pico-8 play session: hold ← + tap ❎, after a click and taps of 🅾, ❎, 🅾+❎, 🅾 in the second before t = 0

[t = 2 s] hold ← ~2s, tap ❎ ~4×
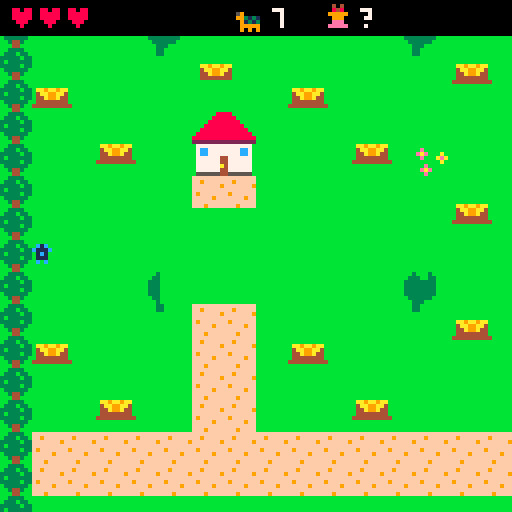
[t = 6 s] hold ← ~6s, tap ❎ ~10×
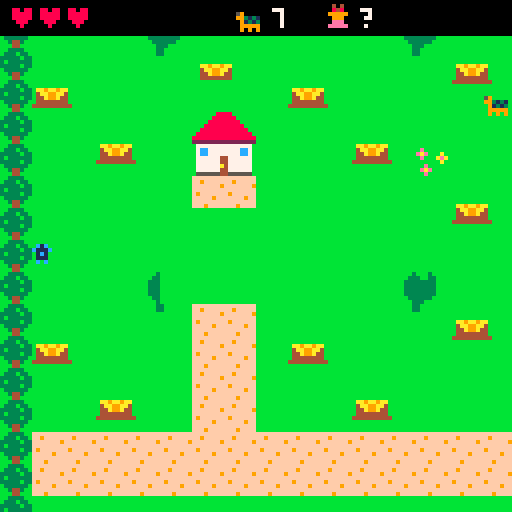
[t = 8 s] hold ← ~8s, tap ❎ ~14×
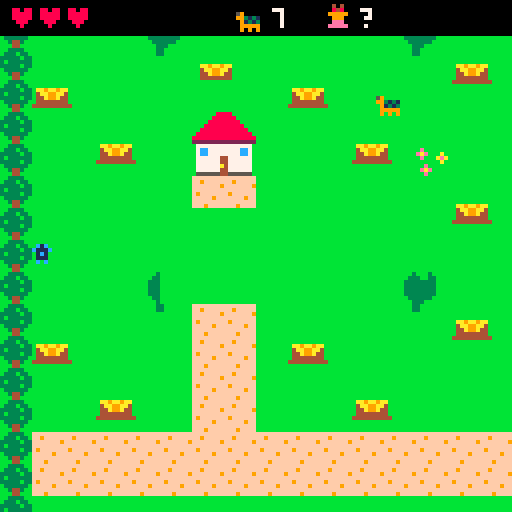

pico-8 cartridge
version 42
__lua__
-- bunny quest
-- explore the world, find the
-- hidden axe and sword, beat the
-- evil turtles, catch the bunny!

houses={{x=48,y=32,v=1,bed={16,24},npc={96,48}},{x=160,y=40,v=2,bed={104,24},npc={16,48}},{x=96,y=160,v=3,bed={16,24},npc={96,48}},{x=304,y=160,v=4,bed={104,24},npc={16,48}}}
axe_at={328,24} sword_at={24,224} bunny_at={448,56} start_at={48,64}
turtle_at={{144,80},{224,152},{288,96},{352,216},{416,88},{448,160},{464,224}}

names={"grandma","fisher fran","farmer joe","hunter kim"}

function _init()
 pl={x=start_at[1],y=start_at[2],face=1,dir=3,inv=0,swing=0}
 hearts=3
 has_axe=false has_sword=false
 weapon=nil
 axe={x=axe_at[1],y=axe_at[2]}
 sword={x=sword_at[1],y=sword_at[2]}
 bun={x=bunny_at[1],y=bunny_at[2],run=0,tired=0,caught=false,t=0}
 turtles={}
 for p in all(turtle_at) do
  add(turtles,{x=p[1],y=p[2],shell=true,crack=0,t=rnd(60),dx=0,dy=0,hit=0})
 end
 inside=nil
 parts={}
 msg="" msgt=0
 say(nil,{"find the hidden axe and\nsword, beat the evil\nturtles, catch the bunny!",
  "knock on doors with z to\nask for help. walk up into\na door to go inside."})
end

-->8
-- world helpers

-- is this pixel blocked? uses the
-- sprite flags for trees, water
-- and houses, and the real pixels
-- of the bushes and stumps.
function solid_at(x,y)
 local ox=0
 if inside then
  ox=64+(inside.v-1)*16
  if x<0 or y<0 or x>=128 or y>=128 then return true end
 elseif x<0 or y<0 or x>=512 or y>=256 then
  return true
 end
 local n=mget(ox+flr(x/8),flr(y/8))
 if fget(n,0) then return true end
 if n>=64 and n<192 and n%16<8 then
  return sget(n%16*8+x%8,flr(n/16)*8+y%8)!=11
 end
 return false
end

-- check the feet of a sprite at x,y
function can_go(x,y)
 return not (solid_at(x+1,y+5) or solid_at(x+6,y+5)
  or solid_at(x+1,y+7) or solid_at(x+6,y+7))
end

-- move with collision, returns
-- true if it moved the full way
function walk(e,dx,dy)
 local ok=true
 if dx!=0 then
  if can_go(e.x+dx,e.y) then e.x+=dx else ok=false end
 end
 if dy!=0 then
  if can_go(e.x,e.y+dy) then e.y+=dy else ok=false end
 end
 return ok
end

function near(a,b,d)
 return abs(a.x-b.x)<d and abs(a.y-b.y)<d
end

function dist(a,b)
 local dx,dy=(a.x-b.x)/8,(a.y-b.y)/8
 return sqrt(dx*dx+dy*dy)*8
end

function poof(x,y,cols)
 for i=1,12 do
  local a=rnd()
  add(parts,{x=x,y=y,vx=cos(a),vy=sin(a),c=rnd(cols),t=12+rnd(10)})
 end
end

function note(s)
 msg=s msgt=60
end

-- dialog box: who is a villager
-- number (or nil), pages of text
function say(who,pages)
 dlg={who=who,pages=pages,i=1}
 sfx(6)
end

-->8
-- what the villagers say

function hint(v)
 local left=#turtles
 if v==1 then
  if not (has_axe and has_sword) then
   return {"hello dear! the bunny\nlives in the east meadow,\npast the row of trees.",
    "watch out for the evil\nturtles! crack a shell\nwith an axe, then use a\nsword.",
    "ask fisher fran about the\naxe, and farmer joe about\nthe sword."}
  elseif left>0 then
   return {"you found both! use the\naxe (x) to crack a shell,\nthen z to switch, and the",
    "sword (x) to finish it.\nhurry, the shell grows\nback! "..left.." turtles left."}
  end
  return {"all the turtles are gone!\nnow go catch that bunny!"}
 elseif v==2 then
  if not has_axe then
   return {"my axe? i hid it in the\nnorth, past the pond to\nthe east. look close,",
    "it's hidden! you'll see a\nlittle twinkle near it."}
  end
  return {"you found my axe! the\nturtles' shells crack\nright open with it."}
 elseif v==3 then
  if not has_sword then
   return {"an old sword is hidden\nin the far southwest\ncorner, by the trees.",
    "follow the road west,\nthen head down to the\nbottom."}
  end
  return {"that's the sword! a\nturtle needs its shell\ncracked before the sword\nworks."}
 else
  if bun.caught then
   return {"you caught the bunny!\nwhat a good friend."}
  end
  return {"the bunny is fast, but it\ngets tired. chase it into\nthe trees to catch it!",
   "it lives in the east\nmeadow. go through the\ngap in the trees."}
 end
end

-->8
-- update

function _update()
 for i=#parts,1,-1 do
  local p=parts[i]
  p.x+=p.vx p.y+=p.vy p.t-=1
  if p.t<=0 then deli(parts,i) end
 end
 if msgt>0 then msgt-=1 end
 if dlg then
  if btnp(4) or btnp(5) then
   dlg.i+=1
   sfx(6)
   if dlg.i>#dlg.pages then
    dlg=nil
    if after then after() after=nil end
   end
  end
  return
 end
 update_player()
 if not inside then
  for t in all(turtles) do update_turtle(t) end
  check_items()
 end
 update_bunny()
end

function update_player()
 local p=pl
 if p.inv>0 then p.inv-=1 end
 if p.swing>0 then p.swing-=1 end
 local dx,dy=0,0
 if btn(0) then dx=-1 p.face=-1 p.dir=0 end
 if btn(1) then dx=1 p.face=1 p.dir=1 end
 if btn(2) then dy=-1 p.dir=2 end
 if btn(3) then dy=1 p.dir=3 end
 p.moving=dx!=0 or dy!=0
 -- go inside: walk up into a door
 if not inside and dy<0 then
  for h in all(houses) do
   if abs(p.x-(h.x+4))<4 and p.y<=h.y+16 and p.y>=h.y+9 then
    enter(h)
    return
   end
  end
 end
 walk(p,dx*1.2,dy*1.2)
 -- leave: step onto the door mat
 if inside and p.y>=110 and abs(p.x-60)<10 then
  leave()
  return
 end
 if btnp(5) then attack() end
 if btnp(4) then interact() end
end

function enter(h)
 inside=h
 pl.x=60 pl.y=104 pl.dir=2
 sfx(7)
 if bun.caught then bun.x=pl.x-8 bun.y=pl.y end
 note("you go inside")
end

function leave()
 local h=inside
 inside=nil
 pl.x=h.x+4 pl.y=h.y+20 pl.dir=3
 if bun.caught then bun.x=pl.x-8 bun.y=pl.y end
 sfx(7)
end

function interact()
 local p=pl
 if inside then
  local h=inside
  local npc={x=h.npc[1],y=h.npc[2]}
  local bed={x=h.bed[1],y=h.bed[2]+4}
  if near(p,npc,14) then
   say(h.v,hint(h.v))
   return
  elseif near(p,bed,14) then
   say(h.v,{"you snuggle into bed and\nstay the night with them.","you wake up feeling\ngreat! hearts full."})
   hearts=3
   sfx(8)
   return
  end
 else
  -- knock on a door
  for h in all(houses) do
   if abs(p.x-(h.x+4))<8 and p.y>=h.y+9 and p.y<=h.y+24 then
    say(h.v,hint(h.v))
    return
   end
  end
 end
 -- nothing nearby: switch weapon
 if has_axe and has_sword then
  weapon=weapon=="axe" and "sword" or "axe"
  note("now using the "..weapon)
  sfx(5)
 end
end

function attack()
 if not weapon or pl.swing>0 then return end
 pl.swing=10
 sfx(0)
 local hx,hy=pl.x,pl.y
 if pl.dir==0 then hx-=8 elseif pl.dir==1 then hx+=8
 elseif pl.dir==2 then hy-=8 else hy+=8 end
 local box={x=hx,y=hy}
 for i=#turtles,1,-1 do
  local t=turtles[i]
  if near(box,t,9) then
   if weapon=="axe" then
    if t.shell then
     t.shell=false t.crack=240
     poof(t.x+4,t.y+4,{3,1,9})
     note("crack! now the sword!")
     sfx(1)
    else
     note("switch to the sword (z)!")
    end
   else
    if t.shell then
     note("clang! crack it with the axe")
     sfx(2)
    else
     poof(t.x+4,t.y+4,{9,3,7,10})
     deli(turtles,i)
     sfx(3)
     if #turtles==0 then
      note("all the evil turtles are gone!")
     else
      note(#turtles.." evil turtles left")
     end
    end
   end
   -- knock the turtle back
   walk(t,(t.x-pl.x)/2,(t.y-pl.y)/2)
  end
 end
end

function check_items()
 if not has_axe and near(pl,axe,7) then
  has_axe=true weapon="axe"
  sfx(5)
  say(nil,{"you found the axe!\npress x to swing it.\nit cracks turtle shells."})
 end
 if not has_sword and near(pl,sword,7) then
  has_sword=true
  if not weapon then weapon="sword" end
  sfx(5)
  say(nil,{"you found the sword!\npress x to swing it.\nz switches weapons."})
 end
end

function update_turtle(t)
 if t.crack>0 then
  t.crack-=1
  if t.crack==0 then t.shell=true end
 end
 t.t-=1
 local d=dist(t,pl)
 local spd=t.shell and 0.45 or 0.3
 if d<48 then
  -- chase!
  t.dx=sgn(pl.x-t.x)*(abs(pl.x-t.x)>2 and 1 or 0)
  t.dy=sgn(pl.y-t.y)*(abs(pl.y-t.y)>2 and 1 or 0)
 elseif t.t<=0 then
  t.t=40+rnd(60)
  local r=flr(rnd(5))
  t.dx=({-1,1,0,0,0})[r+1]
  t.dy=({0,0,-1,1,0})[r+1]
 end
 walk(t,t.dx*spd,t.dy*spd)
 if pl.inv<=0 and near(t,pl,6) then hurt(t) end
end

function hurt(t)
 hearts-=1
 pl.inv=60
 sfx(4)
 for i=1,8 do walk(pl,sgn(pl.x-t.x),sgn(pl.y-t.y)) end
 if hearts<=0 then
  -- wake up safe at grandma's
  hearts=3
  inside=houses[1]
  pl.x=inside.bed[1]+10 pl.y=inside.bed[2]+4
  say(1,{"oh my! the turtles got\nyou. you're safe at my\nhouse now. rest up, dear."})
 else
  note("ouch! a turtle bit you")
 end
end

function update_bunny()
 local b=bun
 b.t+=1
 if b.caught then
  -- your bunny follows you around
  b.inside=inside
  if dist(b,pl)>12 then
   b.x+=(pl.x-b.x)*0.08
   b.y+=(pl.y-b.y)*0.08
  end
  return
 end
 if inside then return end
 local d=dist(b,pl)
 if b.tired>0 then
  b.tired-=1
 elseif d<40 then
  -- run away!
  b.run+=1
  local dx,dy=(b.x-pl.x)/max(d,1),(b.y-pl.y)/max(d,1)
  if not walk(b,dx*1.4,dy*1.4) then
   -- blocked: try sliding sideways
   if not walk(b,-dy*1.4,dx*1.4) then walk(b,dy*1.4,-dx*1.4) end
  end
  if b.run>75 then b.run=0 b.tired=50 end
 elseif b.t%30==0 then
  -- hop around
  b.hx=rnd(2)-1 b.hy=rnd(2)-1
 elseif b.hx and b.t%30<8 then
  walk(b,b.hx,b.hy)
 end
 if near(b,pl,6) then
  b.caught=true
  sfx(9)
  poof(b.x+4,b.y+4,{14,7,10})
  say(nil,{"you caught the bunny!","the bunny is your friend\nnow and follows you\neverywhere. the end!",
   "(keep exploring as long\nas you like.)"})
 end
end

-->8
-- draw

function _draw()
 cls(3)
 local cx,cy=0,0
 if inside then
  map(64+(inside.v-1)*16,0,0,0,16,16)
  spr(31+inside.v,inside.npc[1],inside.npc[2]+sin(t()*0.5)*0.6)
 else
  cx=mid(0,pl.x-60,512-128)
  cy=mid(0,pl.y-60,256-128)
  camera(cx,cy)
  map(0,0,0,0,64,32)
  draw_hidden(axe,has_axe,7)
  draw_hidden(sword,has_sword,9)
  for t in all(turtles) do
   if not t.shell then
    -- no shell: show it bare
    pal(3,15) pal(1,15)
    if t.crack<60 and t.crack%8<4 then pal() end
   end
   spr(3,t.x,t.y,1,1,t.dx>0)
   pal()
  end
 end
 if not bun.caught and not inside or bun.caught then
  local hop=(bun.t%30<8 or bun.run>0) and 1 or 0
  if bun.tired>0 then hop=0 end
  spr(5,bun.x,bun.y-hop)
  if bun.tired>0 and bun.t%20<10 then print("z",bun.x+7,bun.y-6,7) end
 end
 draw_player()
 for p in all(parts) do pset(p.x,p.y,p.c) end
 camera()
 draw_hud()
 if msgt>0 then
  rectfill(0,120,127,127,0)
  print(msg,64-#msg*2,121,7)
 end
 if dlg then draw_dlg() end
end

-- hidden things only show up when
-- you get close, with a twinkle
-- now and then as a clue
function draw_hidden(it,got,n)
 if got then return end
 if dist(it,pl)<20 then
  spr(n,it.x,it.y)
 elseif flr(t()*30)%90<4 then
  pset(it.x+4,it.y+4,7)
 end
end

function draw_player()
 local p=pl
 if p.inv>0 and p.inv%4<2 then return end
 local bob=(p.moving and flr(t()*8)%2==0) and 1 or 0
 spr(1,p.x,p.y-bob,1,1,p.face<0)
 if p.swing>0 and weapon then
  local n=weapon=="axe" and 7 or 9
  local wx,wy=p.x,p.y
  local s=(10-p.swing)/10
  if p.dir==0 then wx-=7 wy-=2-s*4
  elseif p.dir==1 then wx+=7 wy-=2-s*4
  elseif p.dir==2 then wy-=7 wx+=s*4-2
  else wy+=6 wx+=s*4-2 end
  spr(n,wx,wy,1,1,p.dir==0,p.dir==3)
 end
end

function draw_hud()
 rectfill(0,0,127,8,0)
 for i=1,3 do
  print("\135",i*7-5,2,i<=hearts and 8 or 5)
 end
 -- weapons, current one boxed
 if has_axe then
  if weapon=="axe" then rect(28,0,37,8,7) end
  spr(7,29,1)
 end
 if has_sword then
  if weapon=="sword" then rect(39,0,48,8,7) end
  spr(9,40,1)
 end
 spr(3,58,1)
 print(#turtles,68,2,7)
 spr(5,80,1)
 print(bun.caught and "yay!" or "?",90,2,bun.caught and 10 or 7)
 if inside then print(names[inside.v],127-#names[inside.v]*4,2,6) end
end

function draw_dlg()
 rectfill(1,84,126,126,1)
 rect(1,84,126,126,7)
 local x=6
 if dlg.who then
  rectfill(4,88,21,105,13)
  sspr((31+dlg.who)%16*8,flr((31+dlg.who)/16)*8,8,8,5,89,16,16)
  print(names[dlg.who],4,108,6)
  x=26
 end
 print(dlg.pages[dlg.i],x,89,7)
 if t()%1<0.6 then print("\142",116,119,6) end
end
__gfx__
00000000000000000000000000000000000000000004040000000000000000000000000000000000000000000000000000000000000000000000000000000000
00000000000000000000000000000000000000000008480000000000000000000000000000000000000000000000000000000000000000000000000000000000
00700700000c1c000000000005900000000000000099999000000000000050000000000000000000000000000000000000000000000000000000000000000000
0007700000c111c00000000009931310000000000009990000000000000050000000000000054000000000000000000000000000000000000000000000000000
000770000001c100000000000091313000000000000eee0000000000000050000000000000004000000000000000000000000000000000000000000000000000
007007000001110000000000009999900000000000eeeee000000000000050000000000000004000000000000000000000000000000000000000000000000000
00000000000c0c000000000000909090000000000000000000000000000666000000000000004000000000000000000000000000000000000000000000000000
00000000000000000000000000000000000000000000000000000000000060000000000000000000000000000000000000000000000000000000000000000000
bb3333bbccccccccffffffffbbbbbbbbbbbbbb8888bbbbbb44444444dddddddd44444444444444448888888899999999dddddddd44b3b4440000000000000000
b333b33bc77cccccff9fffffbebbbbbbbbbbb888888bbbbb49444494dedddedd477777744ffffff48aaaaaa89a9a9a9ad666666d4b3b3b440000000000000000
33333b33ccccccccfffffff9eaebbbabbbbb88888888bbbb44444444dddddddd477777744f7ff7f48a8888a8a9a9a9a9d6cc7c6d443b34440000000000000000
3b333333ccccc77cffffffffbebbbaeabbb8888888888bbb22222222dddedddd488888844ffffff48a8ee8a89a9a9a9ad6c7cc6d44b3b4440000000000000000
33333b33ccccccccf9ffffffbbbbbbabbb888888888888bb44444944dddddddd48e88e844f7ff7f48a8ee8a8a9a9a9a9d666666d449999440000000000000000
b333333bcc77ccccfffff9ffbbebbbbbb88888888888888b44444444dedddedd488888844ffffff48a8888a89a9a9a9ad6cccc6d449999440000000000000000
bb3443bbccccccccffffffffbeaebbbb888888888888888894444444dddddddd48e88e84454444548aaaaaa8a9a9a9a9d666666d444994440000000000000000
bbb44bbbcccccc7cfff9ffffbbebbbbb222222222222222222222222222222224888888445444454888888889999999922222222444444440000000000000000
0066660000aaaa000099990000444400b77777777777777b00000000000000004888888400000000000000000000000000000000000000000000000000000000
06666660aaaaaaaa9999999904444440b7cc77777777cc7b000000000000000048e88e8400000000000000000000000000000000000000000000000000000000
06ffff600ffffff00ffffff004ffff40b7cc77777777cc7b00000000000000004888888400000000000000000000000000000000000000000000000000000000
0f1ff1f00f1ff1f00f1ff1f00f1ff1f0b77777744777777b000000000000000048e88e8400000000000000000000000000000000000000000000000000000000
00ffff0000ffff0000f44f0000ffff00b77777744777777b00000000000000004888888400000000000000000000000000000000000000000000000000000000
0dddddd00cccccc00888888003333330b777777a4777777b00000000000000004444444400000000000000000000000000000000000000000000000000000000
ddddddddfccccccff888888ff333333fb77777744777777b00000000000000004222222400000000000000000000000000000000000000000000000000000000
0dd00dd0011001100440044005500550b55555544555555b00000000000000004444444400000000000000000000000000000000000000000000000000000000
00000000000000000000000000000000000000000000000000000000000000000000000000000000000000000000000000000000000000000000000000000000
00000000000000000000000000000000000000000000000000000000000000000000000000000000000000000000000000000000000000000000000000000000
00000000000000000000000000000000000000000000000000000000000000000000000000000000000000000000000000000000000000000000000000000000
00000000000000000000000000000000000000000000000000000000000000000000000000000000000000000000000000000000000000000000000000000000
00000000000000000000000000000000000000000000000000000000000000000000000000000000000000000000000000000000000000000000000000000000
00000000000000000000000000000000000000000000000000000000000000000000000000000000000000000000000000000000000000000000000000000000
00000000000000000000000000000000000000000000000000000000000000000000000000000000000000000000000000000000000000000000000000000000
00000000000000000000000000000000000000000000000000000000000000000000000000000000000000000000000000000000000000000000000000000000
bbbbbbbbbbbbbbbbbbbbbbbbbbbbbbbbbbbbbbbbbbbbbbbbbbbbbbbbbbbbbbbbbbbbbbbbbbbbbbbbbbbbbbbbbbbbbbbbbbbbbbbbbbbbbbbbbbbbbbbbbbbbbbbb
bbbbbbbbbbbbbbbbbbbbbbbbbbbbbbbbbbbbbbbbbbbbbbbbbbbbbbbbbbbbbbbbbbbbbbbbbbbbbbbbbbbbbbbbbbbbbbbbbbbbbbbbbbbbbbbbbbbbbbbbbbbbbbbb
bbbbbbbbbbbbbbbbbbbbbbbbbbbbbbbbbbbbbbbbbbbbbbbbbbbbbbbbbbbbbbbbbbbbbbbbbbbbbbbbbbbbbbbbbbbbbbbbbbbbbbbbbbbbbbbbbbbbbbbbbbbbbbbb
bbbbbbbbbbbbbbbbbbbbbbbbbbbbbbbbbbbbbbbbbbbbbbbbbbbbbbbbbbbbbbbbbbbbbbbbbbbbbbbbbbbbbbbbbbbbbbbbbbbbbbbbbbbbbbbbbbbbbbbbbbbbbbbb
bbbbbbbbbbbbbbbbbbbbbbbbbbbbbbbbbbbbbbbbbbbbbbbbbbbbbbbbbbbbbbbbbbbbbbbbbbbbbbbbbbbbbbbbbbbbbbbbbbbbbbbbbbbbbbbbbbbbbbbbbbbbbbbb
bbbbbbbbbbbbbbbbbbbbbbbbbbbbbbbbbbbbbbbbbbbbbbbbbbbbbbbbbbbbbbbbbbbbbbbbbbbbbbbbbbbbbbbbbbbbbbb3bbb3bbbbbbbbbbbbbbbbbbbbbbbbbbbb
bbbbbbbbbbbbbbbbbbbbbbbbbbbbbbbbbbbbbbbbbbbbbbbbbbbbbbbbbbbbbbbbbbbbbbbbbbbbbbbbbbbbbbbbbbbbbb333bb33bbbbbbbbbbbbbbbbbbbbbbbbbbb
bbbbbbbbbbbbbbbbbbbbbbbbbbbbbbbbbbbbbbbbbbbbbbbbbbbbbbbbbbbbbbbbbbbbbbbbbbbbbbbbbbbbbbbbbbbbb33333333bbbbbbbbbbbbbbbbbbbbbbbbbbb
bbbbbbbbbbbbbbbbbbbbbbbbbbbbbbbbbbbbbbb3bbb3bbbbbbbbbbbbbbbbbbbbbbbbbbbbbbbbbbbbbbbbbbbbbbbbb33333333bbbbbbbbbbbbbbbbbbbbbbbbbbb
bbbbbbbbbbbbbbbbbbbbbbbbbbbbbbbbbbbbbb333bb33bbbbbbbbbbbbbbbbbbbbbbbbbbbbbbbbbbbbbbbbbbbbbbbb33333333bbbbbbbbbbbbbbbbbbbbbbbbbbb
bbbbbbbbbbbbbbbbbbbbbbbbbbbbbbbbbbbbb33333333bbbbbbbbbbbbbbbbbbbbbbbbbbbbbbbbbbbbbbbbbbbbbbbb33333333bbbbbbbbbbbbbbbbbbbbbbbbbbb
bbbbbbbbbbbbbbbbbbbbbbbbbbbbbbbbbbbbb33333333bbbbbbbbbbbbbbbbbbbbbbbbbbbbbbbbbbbbbbbbbbbbbbbbb333333bbbbbbbbbbbbbbbbbbbbbbbbbbbb
bbbbbbbbbbbbbbbbbbbbbbbbbbbbbbbbbbbbb33333333bbbbbbbbbbbbbbbbbbbbbbbbbbbbbbbbbbbbbbbbbbbbbbbbbb333bbbbbbbbbbbbbbbbbbbbbbbbbbbbbb
bbbbbbbbbbbbbbbbbbbbbbbbbbbbbbbbbbbbb33333333bbbbbbbbbbbbbbbbbbbbbbbbbbbbbbbbbbbbbbbbbbbbbbbbbb33bbbbbbbbbbbbbbbbbbbbbbbbbbbbbbb
bbbbbbbbbbbbbbbbbbbbbbbbbbbbbbbbbbbbbb333333bbbbbbbbbbbbbbbbbbbbbbbbbbbbbbbbbbbbbbbbbbbbbbbbbbb33bbbbbbbbbbbbbbbbbbbbbbbbbbbbbbb
bbbbbbbbbbbbbbbbbbbbbbbbbbbbbbbbbbbbbbb333bbbbbbbbbbbbbbbbbbbbbbbbbbbbbbbbbbbbbbbbbbbbbbbbbbbbbbbbbbbbbbbbbbbbbbbbbbbbbbbbbbbbbb
bbbbbbbbbbbbbbbbbbbbbbbbbbbbbbbbbbbbbbb33bbbbbbbbbbbbbbbbbbbbbbbbbbbbbbbbbbbbbbbbbbbbbbbbbbbbbbbbbbbbbbbbbbbbbbbbbbbbbbbbbbbbbbb
bbbbbbbbbbbbbbbbbbbbbbbbbbbbbbbbbbbbbbb33bbbbbbbbbbbbbbbbbbbbbbbbbbbbbbbbbbbbbbbbbbbbbbbbbbbbbbbbbbbbbbbbbbbbbbbbbbbbbbbbbbbbbbb
bbbbbbbbbbbbbbbbbbbbbbbbbbbbbbbbbbbbbbbbbbbbbbbbbbbbbbbbbbbbbbbbbbbbbbbbbbbbbbbbbbbbbbbbbbbbbbbbbbbbbbbbbbbbbbbbbbbbbbbbbbbbbbbb
bbbbbbbbbbbbbbbbbbbbbbbbbbbbbbbbbbbbbbbbbbbbbbbbbbbbbbbbbbbbbbbbbbbbbbbbbbbbbbbbbbbbbbbbbbbbbbbbbbbbbbbbbbbbbb3bbb3bbbbbbbbbbbbb
bbbbbbbbbbbbbbbbbbbbbbbbbbbbbbbbbbbbbbbbbbbbbbbbbbaa9aa9aabbbbbbbbbbbbbbbbbaaa9a9aaabbbbbbbbbbbbbbbbbbbbbbbbb333bb33bbbbbbbbbbbb
bbbbbbbbbbbbbbbbbbbbbbbbbbbbbbbbbbbbbbbbbbbbbbbbbb4aa99aa4bbbbbbbbbbbbbbbbb4aaaaaa44bbbbbbbbbbbbbbbbbbbbbbbb33333333bbbbbbbbbbbb
bbbbbbbbbbbbbbbbbbbbbbbbbbbbbbbbbbbbbbbbbbbbbbbbbb44a99a44bbbbbbbbbbbbbbbbb44a99a444bbbbbbbbbbbbbbbbbbbbbbbb33333333bbbbbbbbbbbb
bbbbbbbbbbbbbbbbbbbbbbbbbbbbbbbbbbbbbbbbbbbbbbbbbb44444444bbbbbbbbbbbbbbbbb444994444bbbbbbbbbbbbbbbbbbbbbbbb33333333bbbbbbbbbbbb
bbbbbbbbbbbbbbbbbbbbbbbbbbbbbbbbbbbbbbbbbbbbbbbbb4444444444bbbbbbbbbbbbbbb44444444444bbbbbbbbbbbbbbbbbbbbbbb33333333bbbbbbbbbbbb
bbbbbbbbbbbbbbbbbbbbbbbbbbbbbbbbbbbbbbbbbbbbbbbbbbbbbbbbbbbbbbbbbbbbbbbbbbbbbbbbbbbbbbbbbbbbbbbbbbbbbbbbbbbbb333333bbbbbbbbbbbbb
bbbbbbbbbaa9aa9aabbbbbbbbbbbbbbbbbbbbbbbbbbbbbbbbbbbbbbbbbbbbbbbbbbbbbbbbbbbbbbbbbbbbbbbbbbbbbbbbbbbbbbbbbbbbb333bbbbbbbbbbbbbbb
bbbbbbbbb4aa99aa4bbbbbbbbbbbbbbbbbbbbbbbbbbbbbbbbbbbbbbbbbbbbbbbbbbbbbbbbbbbbbbbbbbbbbbbbbbbbbbbbbbbbbbbbbbbbb33bbbbbbbbbbbbbbbb
bbbbbbbbb44a99a44bbbbbbbbbbbbbbbbbbbbbbbbbbbbbbbbbbbbbbbbbbbbbbbbbbbbbbbbbbbbbbbbbbbbbbbbbbbbbbbbbbbbbbbbbbbbb33bbbbbbbbbbbbbbbb
bbbbbbbbb44444444bbbbbbbbbbbbbbbbbbbbbbbbbbbbbbbbbbbbbbbbbbbbbbbbbbbbbbbbbbbbbbbbbbbbbbbbbbbbbbbbbbbbbbbbbbbbbbbbbbbbbbbbbbbbbbb
bbbbbbbb4444444444bbbbbbbbbbbbbbbbbbbbbbbbbbbbbbbbbbbbbbbbbbbbbbbbbbbbbbbbbbbbbbbbbbbbbbbbbbbbbbbbbbbbbbbbbbbbbbbbbbbbbbbbbbbbbb
bbbbbbbbbbbbbbbbbbbbbbbbbbbbbbbbbbbbbbbbbbbbbbbbbbbbbbbbbbbbbbbbbbbbbbbbbbbbbbbbbbbbbbbbbbbbbbbbbbbbbbbbbbbbbbbbbbbbbbbbbbbbbbbb
bbbbbbbbbbbbbbbbbbbbbbbbbbbbbbbbbbbbbbbbbbbbbbbbbbbbbbbbbbbbbbbb0000000000000000000000000000000000000000000000000000000000000000
bbbbbbbbbbbbbbbbbbbbbbbbbbbbbbbbbbbbbbbbbbbbbbbbbbbbbbbbbbbbbbbb0000000000000000000000000000000000000000000000000000000000000000
bbbbbbbbbbbbbbbbbbbbbbbbbbbbbbbbbbbbbbbbbbbbbbbbbbbbbbbbbbbbbbbb0000000000000000000000000000000000000000000000000000000000000000
bbbbbbbbbbbbbbbbbbbbbbbbbbbbbbbbbbbbbbbbbbbbbbbbbbbbbbbbbbbbbbbb0000000000000000000000000000000000000000000000000000000000000000
bbbbbbbbbbbbbbbbbbbbbbbbbbbbbbbbbbbbbbbbbbbbbbbbbbbbbbbbbbbbbbbb0000000000000000000000000000000000000000000000000000000000000000
bbbbbbbbbbbbbbbbbbbbbbbbbbbbbbbbbbbbbbbbbbbbbbbbbbbbbbbbbbbbbbbb0000000000000000000000000000000000000000000000000000000000000000
bbbbbbbbbbbbbbbbbbbbbbbbbbbbbbbbbbbbbbbbbbbbbbbbbbbbbbbbbbbbbbbb0000000000000000000000000000000000000000000000000000000000000000
bbbbbbbbbbbbbbbbbbbbbbbbbbbbbbbbbbbbbbbbbbbbbbbbbbbbbbbbbbbbbbbb0000000000000000000000000000000000000000000000000000000000000000
bbbbbbbbbbbbbbbbbbbbbbbbbaa9aa9aabbbbbbbbbbbbbbbbbbbbbbbbbbbbbbb0000000000000000000000000000000000000000000000000000000000000000
bbbbbbbbbbbbbbbbbbbbbbbbb4aa99aa4bbbbbbbbbbbbbbbbbbbbbbbbbbbbbbb0000000000000000000000000000000000000000000000000000000000000000
bbbbbbbbbbbbbbbbbbbbbbbbb44a99a44bbbbbbbbbbbbbbbbbbbbbbbbbbbbbbb0000000000000000000000000000000000000000000000000000000000000000
bbbbbbbbbbbbbbbbbbbbbbbbb44444444bbbbbbbbbbbbbbbbbbbbbbbbbbbbbbb0000000000000000000000000000000000000000000000000000000000000000
bbbbbbbbbbbbbbbbbbbbbbbb4444444444bbbbbbbbbbbbbbbbbbbbbbbbbbbbbb0000000000000000000000000000000000000000000000000000000000000000
bbbbbbbbbbbbbbbbbbbbbbbbbbbbbbbbbbbbbbbbbbbbbbbbbbbbbbbbbbbbbbbb0000000000000000000000000000000000000000000000000000000000000000
bbbbbbbbbbbbbbbbbbbbbbbbbbbbbbbbbbbbbbbbbbbbbbbbbbbbbbbbbbbbbbbb0000000000000000000000000000000000000000000000000000000000000000
bbbbbbbbbbbbbbbbbbbbbbbbbbbbbbbbbbbbbbbbbbbbbbbbbbbbbbbbbbbbbbbb0000000000000000000000000000000000000000000000000000000000000000
bbbbbbbbbbbbbbbbbbbbbbbbbbbbbbbbbbbbbbbbbbbbbbbbbbbbbbbbbbbbbbbb0000000000000000000000000000000000000000000000000000000000000000
bbbbbbbbbbbbbbbbbbbbbbbbbbbbbbbbbbbbbbbbbbbbbbbbbbbbbbbbbbbbbbbb0000000000000000000000000000000000000000000000000000000000000000
bbbbbbbbbbbbbbbbbbbbbbbbbbbbbbbbbbbbbbbbbbbbbbbbbbbbbbbbbbbbbbbb0000000000000000000000000000000000000000000000000000000000000000
bbbbbbbbbbbbbbbbbbbbbbbbbbbbbbbbbbbbbbbbbbbbbbbbbbbbbbbbbbbbbbbb0000000000000000000000000000000000000000000000000000000000000000
bbbbbbbbbbbbbbbbbbbbbbbbbbbbbbbbbbbbbbbbbbbbbbbbbbbbbbbbbbbbbbbb0000000000000000000000000000000000000000000000000000000000000000
bbbbbbbbbbbbbbbbbbbbbbbbbbbbbbbbbbbbbbbbbbbbbbbbbbbbbbbbbbbbbbbb0000000000000000000000000000000000000000000000000000000000000000
bbbbbbbbbbbbbbbbbbbbbbbbbbbbbbbbbbbbbbbbbbbbbbbbbbbbbbbbbbbbbbbb0000000000000000000000000000000000000000000000000000000000000000
bbbbbbbbbbbbbbbbbbbbbbbbbbbbbbbbbbbbbbbbbbbbbbbbbbaa9aa9aabbbbbb0000000000000000000000000000000000000000000000000000000000000000
bbbbbbbbbbbbbbbbbbbbbbbbbbbbbbbbbbbbbbbbbbbbbbbbbb4aa99aa4bbbbbb0000000000000000000000000000000000000000000000000000000000000000
bbbbbbbbbbbbbbbbbbbbbbbbbbbbbbbbbbbbbbbbbbbbbbbbbb44a99a44bbbbbb0000000000000000000000000000000000000000000000000000000000000000
bbbbbbbbbbbbbbbbbbbbbbbbbbbbbbbbbbbbbbbbbbbbbbbbbb44444444bbbbbb0000000000000000000000000000000000000000000000000000000000000000
bbbbbbbbbbbbbbbbbbbbbbbbbbbbbbbbbbbbbbbbbbbbbbbbb4444444444bbbbb0000000000000000000000000000000000000000000000000000000000000000
bbbbbbbbbbbbbbbbbbbbbbbbbbbbbbbbbbbbbbbbbbbbbbbbbbbbbbbbbbbbbbbb0000000000000000000000000000000000000000000000000000000000000000
bbbbbbbbbbbbbbbbbbbbbbbbbbbbbbbbbbbbbbbbbbbbbbbbbbbbbbbbbbbbbbbb0000000000000000000000000000000000000000000000000000000000000000
bbbbbbbbbbbbbbbbbbbbbbbbbbbbbbbbbbbbbbbbbbbbbbbbbbbbbbbbbbbbbbbb0000000000000000000000000000000000000000000000000000000000000000
bbbbbbbbbbbbbbbbbbbbbbbbbbbbbbbbbbbbbbbbbbbbbbbbbbbbbbbbbbbbbbbb0000000000000000000000000000000000000000000000000000000000000000
__gff__
0000000000000000000000000000000001010000010100010101000001010000000000000101000001000000000000000000000000000000000000000000000000000000000000000000000000000000000000000000000000000000000000000000000000000000000000000000000000000000000000000000000000000000
0000000000000000000000000000000000000000000000000000000000000000000000000000000000000000000000000000000000000000000000000000000000000000000000000000000000000000000000000000000000000000000000000000000000000000000000000000000000000000000000000000000000000000
__map__
101010101010101010101010101010101010101010101010101010101010101010101010101010101010101010101010101010101010101010101010101010101717171c17171717171717171c1717171717171c17171717171717171c1717171717171c17171717171717171c1717171717171c17171717171717171c171717
105152535455565750515253545556575051525354555657505152535455565750515253545556575051525354551057505152535455565750515253545556101717171c17171717171717171c1717171717171c17171717171717171c1717171717171c17171717171717171c1717171717171c17171717171717171c171717
1061626364656667606162636465666760616263646566676061626364656667606162636465666740404063646510676061626364656667606162636465661017161616161616161616161616161d17171d161616161616161616161616161717161616161616161616161616161d17171d1616161616161616161616161617
1071727374404040407172737475767770717273747576777071727313757611111172737475767740404073747510777071727374757677707172737475761017161816161616161616161616161617171616161616161616161616161816171716181616161616161616161616161717161616161616161616161616181617
1081828384401415408182838485868780138240404040878081828311111111111111111185868740404083848510878081828384858613808182838485861017162816161616161616161616161617171616161616161616161616162816171716281616161616161616161616161717161616161616161616161616281617
1091929394402425409192939413969790919240141540979091921111111111111111111111139790919293949510979091929394959697909192939495961017161616161616161616191916161617171616191916161616161616161616171716161616161616161619191616161717161619191616161616161616161617
10a1a2a3a440121240a1a2a3a4a5a6a7a0a1a240242540a7a0a1a21111111111111111111111a6a7a0a1a2a3a4a5a6a7a0a1a2a3a4a5a6404040a2a3a4a5a61017161616161616161616161616161617171616161616161616161616161616171716161616161616161616161616161717161616161616161616161616161617
10b1b2b3b440404040b1b2b3b4b5b6b7b0b1b240121240b713b1b21111111111111111111111b6b7b0b1b2b3b4b510b7b0b1b2b3b4b5b6404040b2b3b4b5b61017161616161616161616161616161617171616161616161616161616161616171716161616161616161616161616161717161616161616161616161616161617
104142434440404040414243444546474041424012124047404142431111111111111111114546474041104344451047404142434445464040404243444546101716161616161a1a1a1a1616161616171716161616161a1a1a1a1616161616171716161616161a1a1a1a1616161616171716161616161a1a1a1a161616161617
105152535440404050515253545556575040404012125657505152535455561111115253545556575051525354551057501052535455565750515253545556101716161616161a1a1a1a1616161616171716161616161a1a1a1a1616161616171716161616161a1a1a1a1616161616171716161616161a1a1a1a161616161617
106162636465121260616263646566676040404012126667606162636465666760616263646566676061626364651067606162404040666760616263646566101716161616161a1a1a1a1616161616171716161616161a1a1a1a1616161616171716161616161a1a1a1a1616161616171716161616161a1a1a1a161616161617
107172737475121270717273747576777040404012127677707172737475767770717240404076777071727374751077707172404040767770717273747576101716161616161a1a1a1a1616161616171716161616161a1a1a1a1616161616171716161616161a1a1a1a1616161616171716161616161a1a1a1a161616161617
1081828384851212808182838485868780818283121286878081828384858687801382404040868780818283848510878081824040408687808182838485861017161616161616161616161616161617171616161616161616161616161616171716161616161616161616161616161717161616161616161616161616161617
10919293949512129091929394959697909192931212969790919293949596979091924040409697909192939495109790919293949596979091929394959610171d161616161616161616161616161717161616161616161616161616161d17171d161616161616161616161616161717161616161616161616161616161d17
1012121212121212121212121212121212121212121212121212121212121212121212121212121212121212121212121212121212121212121212121212121017161616161616161616161616161617171616161616161616161616161616171716161616161616161616161616161717161616161616161616161616161617
10121212121212121212121212121212121212121212121212121212121212121212121212121212121212121212121212121212121212121212121212121210171717171717171b1b17171717171717171717171717171b1b17171717171717171717171717171b1b17171717171717171717171717171b1b17171717171717
1041424344454647404142434445464740414243444546474041424344454647404142434445464740414243444510474041424344454647404142434445461000000000000000000000000000000000000000000000000000000000000000000000000000000000000000000000000000000000000000000000000000000000
1051525354555657505152535455561350515253545556575051525354555657505152535455565713515253545510575051525354555657505152535455561000000000000000000000000000000000000000000000000000000000000000000000000000000000000000000000000000000000000000000000000000000000
1061626364656667606162636465666760616263646566676061624040406667606162636465666760616263646510676061626364656667606162636465661000000000000000000000000000000000000000000000000000000000000000000000000000000000000000000000000000000000000000000000000000000000
1071727313757677707172404040407770717273747576777071724040407677707172737440404040717273747510777071727374757640404072737475761000000000000000000000000000000000000000000000000000000000000000000000000000000000000000000000000000000000000000000000000000000000
1081828384131010801082401415408780818283848586878081824040408687808182838440141540818213848510878081828384858640404082838485861000000000000000000000000000000000000000000000000000000000000000000000000000000000000000000000000000000000000000000000000000000000
1091929394959697909192402425409790919293949596979091929394959697909192939440242540919293949510979091929394959640404092939495961000000000000000000000000000000000000000000000000000000000000000000000000000000000000000000000000000000000000000000000000000000000
10a1a2a3a4a5a6a7a0a1a240121240a7a0a1a2a3a4a5a6a7a0a1a210a4a5a6a7a0a1a2a3a440121240a113a3a4a510a7a0a1a2a3a4a5a6a7a0a1a2a3a4a5a61000000000000000000000000000000000000000000000000000000000000000000000000000000000000000000000000000000000000000000000000000000000
10b1b2b3b4b5b6b7b0b1b240121240b7b0b1b2b3b4b5b6b713b1b2b3b4b5b6b7b0b1b2b3b440121240b1b2b3b4b510b7b0b1b2b3b4b5b6b7b0b1b2b3b4b5b61000000000000000000000000000000000000000000000000000000000000000000000000000000000000000000000000000000000000000000000000000000000
1041424344454647404142434445464740414210104546474041424344454647134142434445464740414243444510474041424344454647404142434445461000000000000000000000000000000000000000000000000000000000000000000000000000000000000000000000000000000000000000000000000000000000
1051525354555657505152535455565750515253545556575051525354555657505152535455565750515253545556575051525354555657505152535455561000000000000000000000000000000000000000000000000000000000000000000000000000000000000000000000000000000000000000000000000000000000
1061626364656667606162636465666760616263646566676061626364656667606162636465666760616240404066676061626364656667606162636465661000000000000000000000000000000000000000000000000000000000000000000000000000000000000000000000000000000000000000000000000000000000
1071404040757677707172737475767770717273747576777071727374757677707172737475767770717240404010777071727374757677704040407475761000000000000000000000000000000000000000000000000000000000000000000000000000000000000000000000000000000000000000000000000000000000
1081404040858687808182838485868780818283848586878081828384858687808182838485868780818240404010878081828310858687804040408485861000000000000000000000000000000000000000000000000000000000000000000000000000000000000000000000000000000000000000000000000000000000
1091404040959697909192939495969790919293949596979091929394959697909192939495969790919293949510979091929394959697904040409495961000000000000000000000000000000000000000000000000000000000000000000000000000000000000000000000000000000000000000000000000000000000
10a1a2a3a4a5a6a7a0a1a2a3a4a5a6a7a0a1a2a3a4a5a6a7a0a1a2a3a4a5a6a7a0a1a2a3a4a5a6a7a0a1a2a3a4a510a7a0a1a2a3a4a5a6a7a0a1a2a3a4a5a61000000000000000000000000000000000000000000000000000000000000000000000000000000000000000000000000000000000000000000000000000000000
1010101010101010101010101010101010101010101010101010101010101010101010101010101010101010101010101010101010101010101010101010101000000000000000000000000000000000000000000000000000000000000000000000000000000000000000000000000000000000000000000000000000000000
